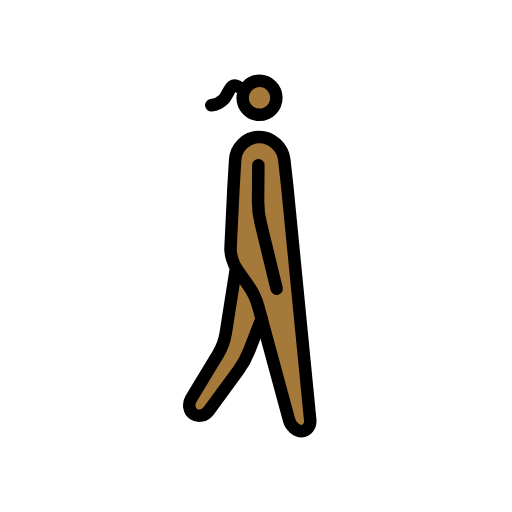
t = 0.00 s
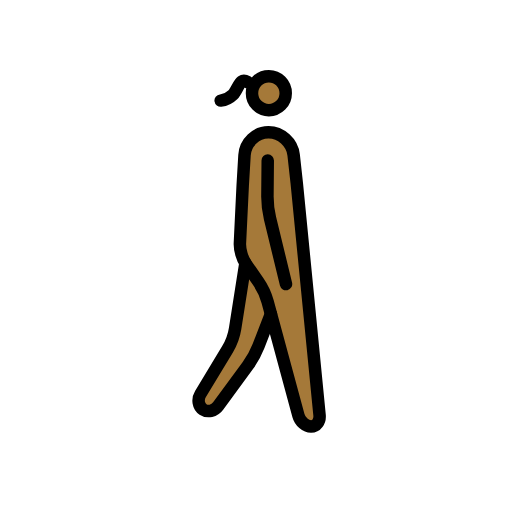
t = 0.23 s
t = 0.38 s: frame unchanged from t = 0.23 s, image omitted
t = 0.60 s: frame unchanged from t = 0.00 s, image omitted
t = 0.83 s: frame unchanged from t = 0.23 s, image omitted
t = 0.98 s: frame unchanged from t = 0.23 s, image omitted

The animated SVG that drew these frames (rendered in a browser with its animation timeline set to each time). Animation: 1 SMIL element (animateTransform=1); one cycle of 1.20 s, repeats indefinitely.

<?xml version='1.0' encoding='utf-8'?>
<svg xmlns="http://www.w3.org/2000/svg" id="emoji" viewBox="-5 -5 82 82" width="200" height="200" role="img">
  <title>OpenMoji: woman walking: medium-dark skin tone, facing right</title><g><g id="color" transform="scale(-1, 1) translate(-72, 0)" />
  <g id="skin" transform="scale(-1, 1) translate(-72, 0)">
    <circle cx="34.37" cy="10.73" r="3" fill="#a57939" />
    <path fill="#a57939" d="m31.19 19.48-4.872 42.77 1.689 2.021 2.016-2.205 3.646-15.09 8.79 14.17 3.414-0.8954-6.826-14.91-0.7835-26.22-5.001-2.252z" />
  </g>
  <g id="line" transform="scale(-1, 1) translate(-72, 0)">
    <ellipse cx="34.44" cy="10.67" rx="2.702" ry="2.719" fill="none" stroke="#000" stroke-miterlimit="10" stroke-width="2" />
    <path fill="none" stroke="#000" stroke-linecap="round" stroke-linejoin="round" stroke-miterlimit="10" stroke-width="2" d="m26.32 62.25c-0.09673 0.992 0.5172 1.804 1.365 1.804 0.8479 0 1.756-0.7868 2.016-1.749l4.941-18.23c0.2604-0.9619 0.9394-2.417 1.508-3.233l1.981-2.845c0.5682-0.8159 0.9939-2.299 0.9464-3.295l-0.4498-9.289-0.2873-4.827c-0.1187-1.99-1.837-3.656-3.819-3.656h-0.04666c-1.982 0-3.783 1.659-4.005 3.64l-0.4987 4.506z" />
    <path fill="none" stroke="#000" stroke-linecap="round" stroke-linejoin="round" stroke-miterlimit="10" stroke-width="2" d="m38.2 37.9 1.64 10.44c0.1539 0.985 0.7019 2.488 1.216 3.339l4.345 7.196c0.5137 0.8514 0.3272 1.957-0.416 2.455s-1.832 0.2505-2.421-0.5522l-4.745-6.466c-0.5884-0.8027-1.364-2.219-1.724-3.147l-1.984-5.123" />
    <path fill="none" stroke="#000" stroke-linecap="round" stroke-linejoin="round" stroke-miterlimit="10" stroke-width="2" d="m34.62 21.46 0.04927 5.664c0.0087 0.9969-0.1768 2.604-0.4117 3.573l-2.562 10.55" />
    <path fill="none" stroke="#000" stroke-linecap="round" stroke-linejoin="round" stroke-width="2" d="m37.86 8.885s0.5706-0.3283 0.9522-0.0639c0.4492 0.31 0.8462 1.582 1.39 2.1a3.363 3.363 0 0 0 1.958 0.94" />
  </g>
<animateTransform attributeName="transform" type="translate" values="-1 0;1 -1;-1 0;1 -1;-1 0" dur="1.2s" repeatCount="indefinite" /></g></svg>
